Run: headless pygame with SDL's dummy video driver; simulated clock (each Clock.tick advances the game by its frame time, no real sleeping); random seed 0; keys injected as events and as key.get_pressed() state; no mouse input.
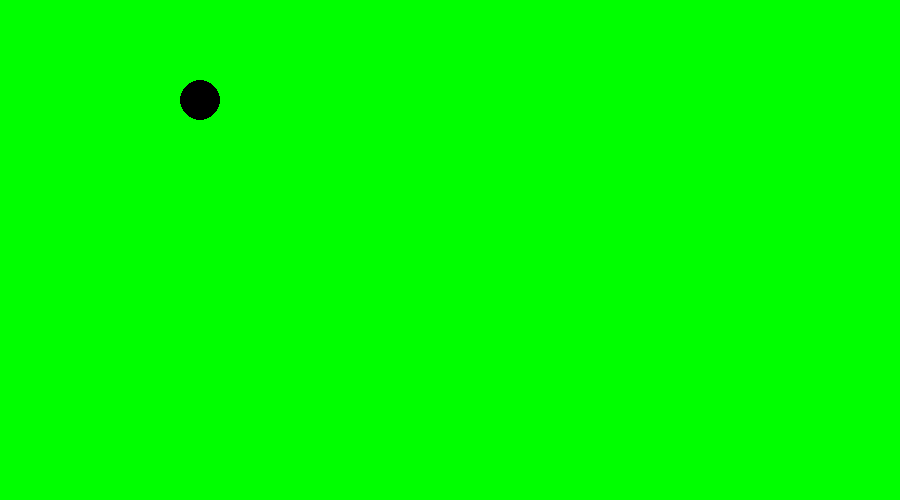
Frame 1 of 4 · flips 1–60 · no input
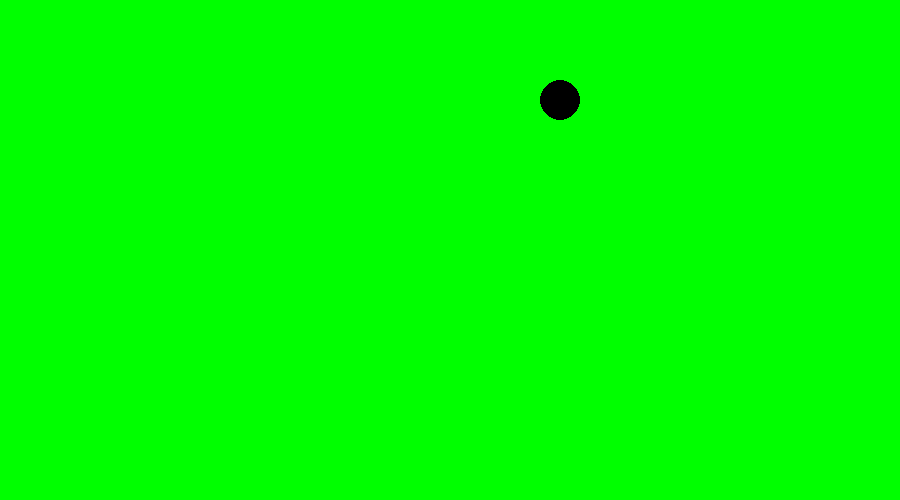
Frame 2 of 4 · flips 61–180 · tapped SPACE, RETURN · held RIGHT (→), D
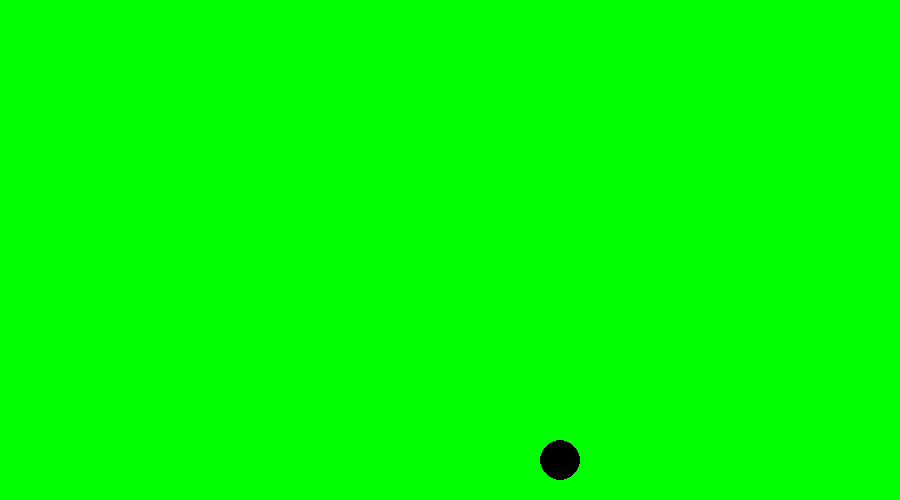
Frame 3 of 4 · flips 181–300 · held DOWN (↓), S
Frame 4 of 4 · flips 301–420 · held LEFT (←), A, UP (↑), W · screen same as frame 1, image omitted

The pygame program that drew these frames:

import pygame
import sys

pygame.init()
tamanio=(900,500)
verde=(0,255,0)
negro=(0,0,0)
ventanita=pygame.display.set_mode(tamanio)
reloj=pygame.time.Clock()

x=200
y=100
velocidadx=0
velocidady=0
while True:
    for i in pygame.event.get():
        print(i)
        if i.type == pygame.QUIT:
            sys.exit()

        if i.type == pygame.KEYDOWN:
            if i.key == pygame.K_LEFT or i.key == pygame.K_a:
                velocidadx=-3
            elif i.key ==pygame.K_RIGHT or i.key == pygame.K_d:
                velocidadx=3
            elif i.key == pygame.K_UP or i.key == pygame.K_w:
                velocidady=-3
            elif i.key == pygame.K_DOWN or i.key == pygame.K_s:
                velocidady=3

        if i.type == pygame.KEYUP:
            if i.key == pygame.K_LEFT or i.key == pygame.K_a:
                velocidadx=0
            elif i.key ==pygame.K_RIGHT or i.key == pygame.K_d:
                velocidadx=0
            elif i.key == pygame.K_UP or i.key == pygame.K_w:
                velocidady=0
            elif i.key == pygame.K_DOWN or i.key == pygame.K_s:
                velocidady=0

        
    

    ventanita.fill(verde)
    x+=velocidadx
    y+=velocidady

    pygame.draw.circle(ventanita,negro,(x,y),20)
    
    pygame.display.flip()
    reloj.tick(49)
